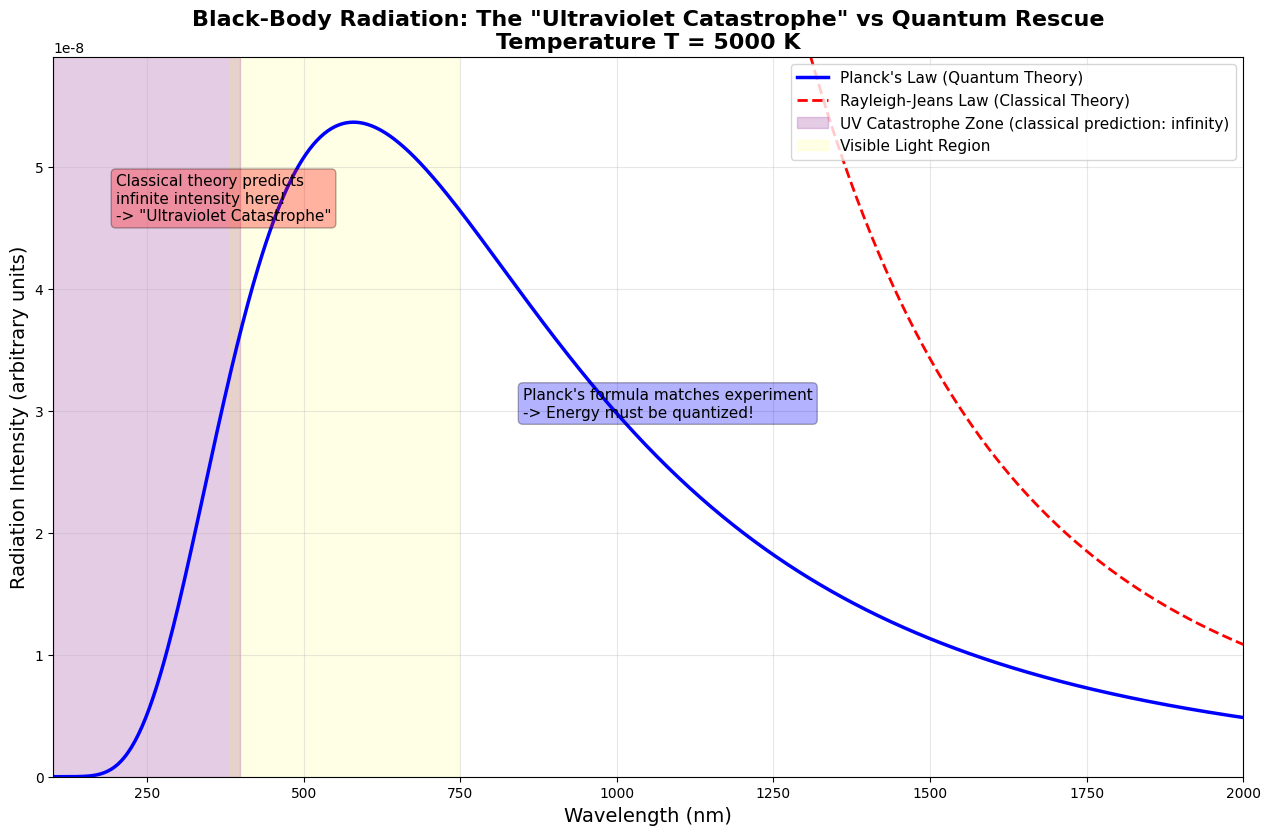
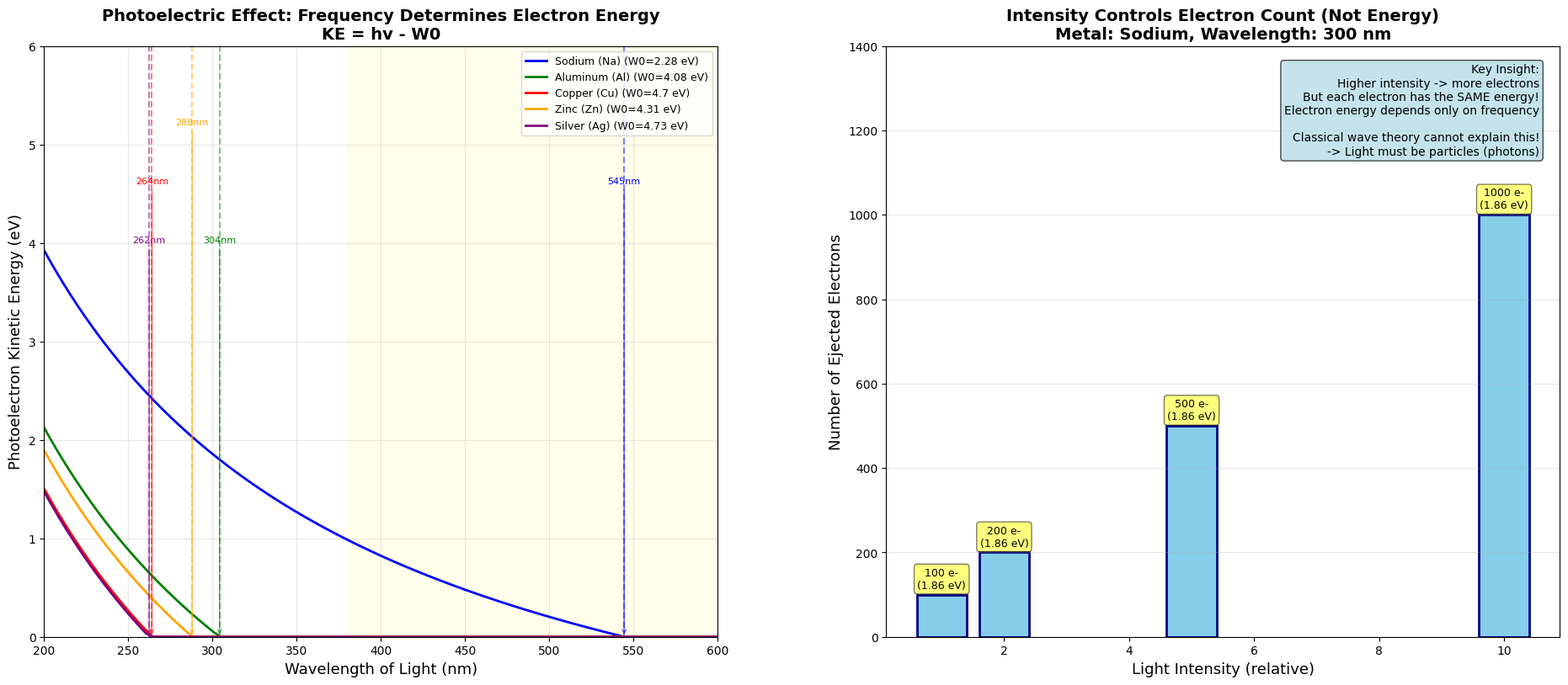
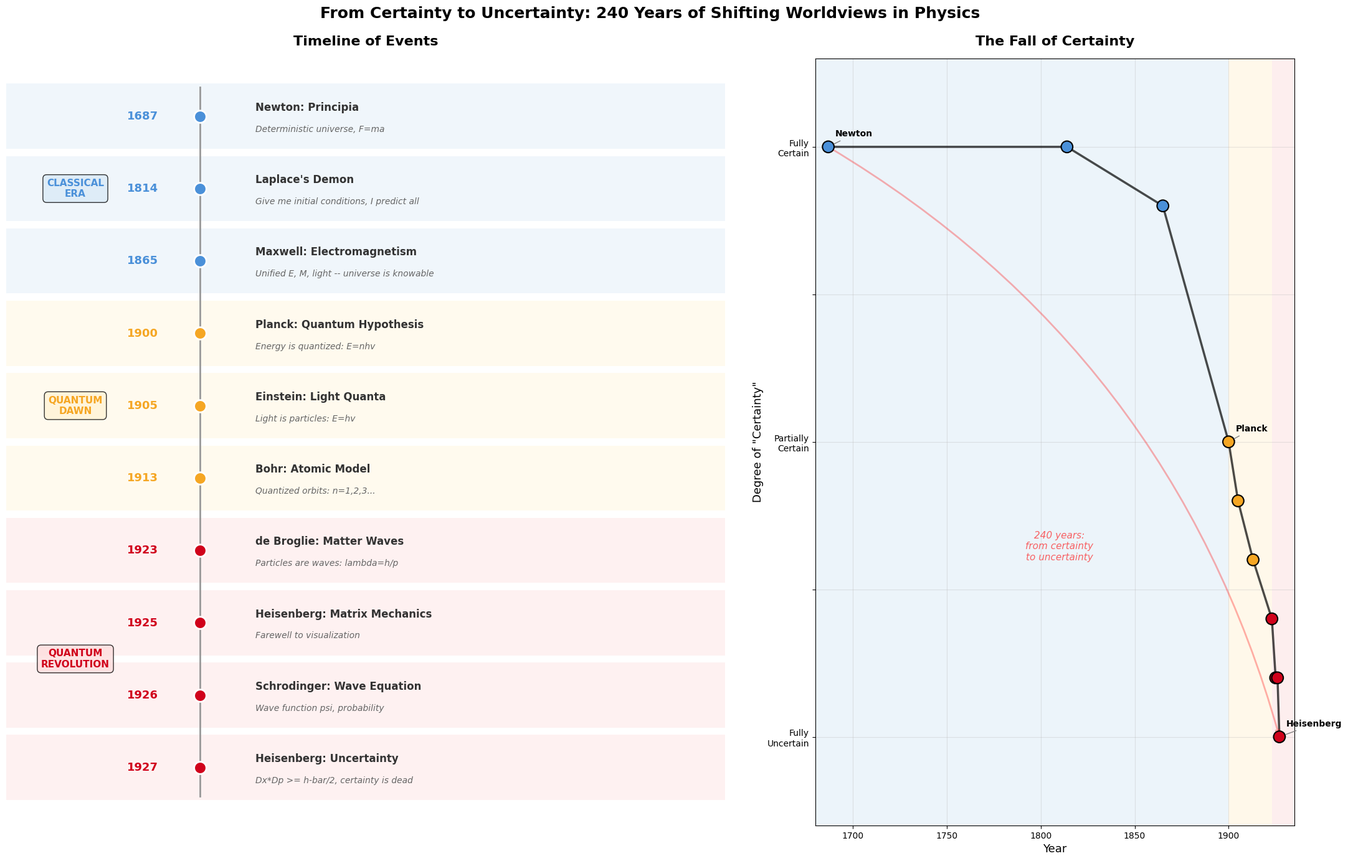

Here is the Python script that generated these plots, in order:
"""
The Eve of the Quantum Revolution -- When Newton's Universe Began to Crumble
Season 2 Article 01: Free Version

Author: Wina @ Code & Cogito
Series: Quantum Mechanics Meets Eastern Philosophy #01/12

This script recreates three historic physics discoveries using Python:
  1. Black-body radiation: the Ultraviolet Catastrophe vs Planck's quantum rescue
  2. The photoelectric effect: Einstein's light-quantum hypothesis
  3. The death of determinism: 240 years from Newton to Heisenberg

Requirements:
    pip install numpy matplotlib scipy
"""

import numpy as np
import matplotlib.pyplot as plt
from scipy.constants import h, c, k

# ---------------------------------------------------------------------------
# Font configuration
# ---------------------------------------------------------------------------
plt.rcParams['font.sans-serif'] = ['Arial', 'Helvetica']
plt.rcParams['axes.unicode_minus'] = False

print("=" * 70)
print("The Eve of the Quantum Revolution")
print("Season 2 Article 01 -- Free Version")
print("Series: Quantum Mechanics Meets Eastern Philosophy #01/12")
print("=" * 70)
print()

# ===========================================================================
# Model 1: Black-Body Radiation -- Visualizing the "Ultraviolet Catastrophe"
# ===========================================================================

def planck_law(wavelength, T):
    """Planck's law (quantum theory)"""
    return (8 * np.pi * h * c / wavelength**5) / (np.exp(h * c / (wavelength * k * T)) - 1)


def rayleigh_jeans_law(wavelength, T):
    """Rayleigh-Jeans law (classical theory)"""
    return 8 * np.pi * k * T / wavelength**4


def visualize_blackbody_radiation():
    """Visualize black-body radiation: classical vs quantum at T=5000K."""

    print("\n[Model 1] Black-Body Radiation at 5000 K")
    print("-" * 70)

    wavelength_nm = np.linspace(100, 3000, 1000)
    wavelength_m = wavelength_nm * 1e-9
    T = 5000  # Approximate surface temperature of the Sun

    planck_intensity = planck_law(wavelength_m, T)
    rayleigh_intensity = rayleigh_jeans_law(wavelength_m, T)

    fig, ax = plt.subplots(figsize=(14, 9))

    # Quantum theory (blue solid line)
    ax.plot(wavelength_nm, planck_intensity * 1e-13,
            'b-', linewidth=2.5, label="Planck's Law (Quantum Theory)")

    # Classical theory (red dashed line) -- only long wavelengths; short wavelengths blow up
    mask = wavelength_nm > 500
    ax.plot(wavelength_nm[mask], rayleigh_intensity[mask] * 1e-13,
            'r--', linewidth=2, label='Rayleigh-Jeans Law (Classical Theory)')

    # UV Catastrophe zone
    uv_region = wavelength_nm < 400
    ax.fill_between(wavelength_nm[uv_region], 0,
                    np.max(planck_intensity * 1e-13) * 1.2,
                    alpha=0.2, color='purple',
                    label='UV Catastrophe Zone (classical prediction: infinity)')

    # Visible light region
    visible_region = (wavelength_nm >= 380) & (wavelength_nm <= 750)
    ax.fill_between(wavelength_nm[visible_region], 0,
                    np.max(planck_intensity * 1e-13) * 1.2,
                    alpha=0.1, color='yellow', label='Visible Light Region')

    ax.set_xlabel('Wavelength (nm)', fontsize=14)
    ax.set_ylabel('Radiation Intensity (arbitrary units)', fontsize=14)
    ax.set_title(
        f'Black-Body Radiation: The "Ultraviolet Catastrophe" vs Quantum Rescue\n'
        f'Temperature T = {T} K',
        fontsize=16, fontweight='bold')
    ax.legend(fontsize=11, loc='upper right')
    ax.grid(True, alpha=0.3)
    ax.set_xlim(100, 2000)
    ax.set_ylim(0, np.max(planck_intensity * 1e-13) * 1.1)

    ax.text(200, np.max(planck_intensity * 1e-13) * 0.85,
            'Classical theory predicts\ninfinite intensity here!\n-> "Ultraviolet Catastrophe"',
            fontsize=11, bbox=dict(boxstyle='round', facecolor='red', alpha=0.3))

    ax.text(850, np.max(planck_intensity * 1e-13) * 0.55,
            "Planck's formula matches experiment\n-> Energy must be quantized!",
            fontsize=11, bbox=dict(boxstyle='round', facecolor='blue', alpha=0.3))

    plt.subplots_adjust(left=0.10, right=0.95, top=0.90, bottom=0.10)
    plt.savefig('blackbody_radiation.png', dpi=300, bbox_inches='tight')
    plt.show()

    # Verify with Wien's displacement law and Stefan-Boltzmann law
    peak_wavelength = 2.898e-3 / T
    print(f"\n[Wien's Displacement Law]")
    print(f"  Temperature T = {T} K")
    print(f"  Peak wavelength lambda_max = {peak_wavelength*1e9:.1f} nm")

    stefan_boltzmann = 5.67e-8
    total_power = stefan_boltzmann * T**4
    print(f"\n[Stefan-Boltzmann Law]")
    print(f"  Total radiated power proportional to T^4 = {total_power:.2e} W/m2")


# ===========================================================================
# Model 2: The Photoelectric Effect -- Einstein's Light Quanta
# ===========================================================================

def photoelectric_effect_simulation():
    """Photoelectric effect simulation with five metals."""

    print("\n[Model 2] Photoelectric Effect")
    print("-" * 70)

    metals = {
        'Sodium (Na)': 2.28,
        'Aluminum (Al)': 4.08,
        'Copper (Cu)': 4.70,
        'Zinc (Zn)': 4.31,
        'Silver (Ag)': 4.73
    }

    wavelengths = np.linspace(200, 600, 100)
    frequencies = c / (wavelengths * 1e-9)
    photon_energies = h * frequencies / 1.6e-19  # Convert to eV

    fig, (ax1, ax2) = plt.subplots(1, 2, figsize=(20, 9))

    # --- Left plot: Cutoff frequencies for different metals ---
    colors = ['blue', 'green', 'red', 'orange', 'purple']

    for (metal, work_function), color in zip(metals.items(), colors):
        kinetic_energy = photon_energies - work_function
        kinetic_energy[kinetic_energy < 0] = 0

        ax1.plot(wavelengths, kinetic_energy,
                 linewidth=2, label=f'{metal} (W0={work_function} eV)', color=color)

        cutoff_wavelength = h * c / (work_function * 1.6e-19) * 1e9
        ax1.axvline(cutoff_wavelength, color=color, linestyle='--', alpha=0.5)

    # Collect cutoff wavelengths and stagger labels to avoid overlap
    cutoff_data = []
    for (metal, work_function), color in zip(metals.items(), colors):
        cutoff_wavelength = h * c / (work_function * 1.6e-19) * 1e9
        cutoff_data.append((cutoff_wavelength, metal.split()[0], color))

    # Sort by wavelength so we can stagger
    cutoff_data.sort(key=lambda x: x[0])
    y_positions = [4.0, 4.6, 5.2, 4.0, 4.6]  # stagger heights
    for i, (cw, name, color) in enumerate(cutoff_data):
        ax1.annotate(f'{cw:.0f}nm',
                     xy=(cw, 0), xytext=(cw, y_positions[i]),
                     fontsize=8, color=color, ha='center',
                     arrowprops=dict(arrowstyle='->', color=color, alpha=0.6))

    ax1.set_xlabel('Wavelength of Light (nm)', fontsize=13)
    ax1.set_ylabel('Photoelectron Kinetic Energy (eV)', fontsize=13)
    ax1.set_title('Photoelectric Effect: Frequency Determines Electron Energy\n'
                  'KE = hv - W0',
                  fontsize=14, fontweight='bold')
    ax1.legend(fontsize=9, loc='upper right')
    ax1.grid(True, alpha=0.3)
    ax1.set_xlim(200, 600)
    ax1.set_ylim(0, 6)
    ax1.axvspan(380, 600, alpha=0.08, color='yellow')

    # --- Right plot: Light intensity vs number of electrons (not energy) ---
    intensities = np.array([1, 2, 5, 10])
    wavelength_fixed = 300  # nm
    photon_energy_fixed = h * c / (wavelength_fixed * 1e-9) / 1.6e-19

    work_function_Na = metals['Sodium (Na)']

    if photon_energy_fixed > work_function_Na:
        electron_counts = intensities * 100
        electron_energy = photon_energy_fixed - work_function_Na

        bars = ax2.bar(intensities, electron_counts, width=0.8,
                       color='skyblue', edgecolor='navy', linewidth=2)

        for bar, count in zip(bars, electron_counts):
            ax2.text(bar.get_x() + bar.get_width()/2, bar.get_height() + 15,
                     f'{int(count)} e-\n({electron_energy:.2f} eV)',
                     ha='center', fontsize=9,
                     bbox=dict(boxstyle='round', facecolor='yellow', alpha=0.5))

    ax2.set_xlabel('Light Intensity (relative)', fontsize=13)
    ax2.set_ylabel('Number of Ejected Electrons', fontsize=13)
    ax2.set_title(
        f'Intensity Controls Electron Count (Not Energy)\n'
        f'Metal: Sodium, Wavelength: {wavelength_fixed} nm',
        fontsize=14, fontweight='bold')
    ax2.grid(True, alpha=0.3, axis='y')
    ax2.set_ylim(0, 1400)

    ax2.text(0.97, 0.97,
             'Key Insight:\n'
             'Higher intensity -> more electrons\n'
             'But each electron has the SAME energy!\n'
             'Electron energy depends only on frequency\n\n'
             'Classical wave theory cannot explain this!\n'
             '-> Light must be particles (photons)',
             fontsize=10, transform=ax2.transAxes,
             verticalalignment='top', horizontalalignment='right',
             bbox=dict(boxstyle='round', facecolor='lightblue', alpha=0.7))

    plt.subplots_adjust(left=0.07, right=0.97, top=0.88, bottom=0.10, wspace=0.25)
    plt.savefig('photoelectric_effect.png', dpi=300, bbox_inches='tight')
    plt.show()

    # --- Virtual lab printout ---
    print("\n" + "=" * 60)
    print("[Photoelectric Effect Virtual Lab]")
    print("=" * 60)

    chosen_metal = 'Zinc (Zn)'
    work_function = metals[chosen_metal]
    print(f"\nSelected: {chosen_metal}")
    print(f"Work function W0 = {work_function} eV")
    print(f"Cutoff wavelength lambda_0 = {h * c / (work_function * 1.6e-19) * 1e9:.1f} nm")

    test_wavelengths = [200, 300, 400, 500]
    print("\nExperimental Results:")
    print("-" * 60)
    print(f"{'Wavelength(nm)':<16} {'Photon E (eV)':<16} {'Electron KE(eV)':<16} {'Result'}")
    print("-" * 60)

    for wl in test_wavelengths:
        photon_e = h * c / (wl * 1e-9) / 1.6e-19
        ke = photon_e - work_function
        if ke > 0:
            result = "Electron ejected!"
        else:
            result = "No ejection"
        print(f"{wl:<16} {photon_e:<16.2f} {max(0, ke):<16.2f} {result}")


# ===========================================================================
# Model 3: The Death of Determinism -- From Newton to Heisenberg
# ===========================================================================

def determinism_timeline():
    """Visualize the transformation of physics' worldview over 240 years.
    Two-panel design: left = vertical timeline, right = certainty curve."""

    print("\n[Model 3] The Death of Determinism")
    print("-" * 70)

    events = [
        (1687, "Newton: Principia",          "Deterministic universe, F=ma",           'classical', 1.0),
        (1814, "Laplace's Demon",             "Give me initial conditions, I predict all", 'classical', 1.0),
        (1865, "Maxwell: Electromagnetism",    "Unified E, M, light -- universe is knowable", 'classical', 0.9),
        (1900, "Planck: Quantum Hypothesis",   "Energy is quantized: E=nhv",             'dawn',      0.5),
        (1905, "Einstein: Light Quanta",       "Light is particles: E=hv",               'dawn',      0.4),
        (1913, "Bohr: Atomic Model",           "Quantized orbits: n=1,2,3...",           'dawn',      0.3),
        (1923, "de Broglie: Matter Waves",     "Particles are waves: lambda=h/p",        'revolution', 0.2),
        (1925, "Heisenberg: Matrix Mechanics", "Farewell to visualization",              'revolution', 0.1),
        (1926, "Schrodinger: Wave Equation",   "Wave function psi, probability",         'revolution', 0.1),
        (1927, "Heisenberg: Uncertainty",      "Dx*Dp >= h-bar/2, certainty is dead",    'revolution', 0.0),
    ]

    era_colors = {
        'classical':  '#4A90D9',
        'dawn':       '#F5A623',
        'revolution': '#D0021B',
    }
    era_bg = {
        'classical':  '#DAEAF6',
        'dawn':       '#FFF3D6',
        'revolution': '#FDDEDE',
    }

    fig, (ax_timeline, ax_curve) = plt.subplots(1, 2, figsize=(22, 14),
                                                 gridspec_kw={'width_ratios': [3, 2]})

    # ===== LEFT PANEL: Vertical Timeline =====
    n = len(events)
    y_positions = list(range(n - 1, -1, -1))  # top to bottom

    for i, (year, person, desc, era, cert) in enumerate(events):
        y = y_positions[i]
        color = era_colors[era]
        bg = era_bg[era]

        # Timeline dot
        ax_timeline.scatter(0.3, y, s=200, c=color, edgecolor='white',
                           linewidth=2, zorder=5)

        # Year label (left side)
        ax_timeline.text(0.15, y, str(year), fontsize=13, fontweight='bold',
                        ha='right', va='center', color=color)

        # Event card (right side)
        ax_timeline.text(0.5, y + 0.12, person, fontsize=12, fontweight='bold',
                        ha='left', va='center', color='#333333')
        ax_timeline.text(0.5, y - 0.18, desc, fontsize=10,
                        ha='left', va='center', color='#666666', style='italic')

        # Background band
        ax_timeline.axhspan(y - 0.45, y + 0.45, xmin=0.0, xmax=1.0,
                           facecolor=bg, alpha=0.4, zorder=0)

    # Vertical line connecting dots
    ax_timeline.plot([0.3, 0.3], [-0.4, n - 0.6], color='#999999',
                    linewidth=2, zorder=1)

    # Era labels on the far left
    ax_timeline.text(-0.15, 8, 'CLASSICAL\nERA', fontsize=11, fontweight='bold',
                    ha='center', va='center', color=era_colors['classical'],
                    bbox=dict(boxstyle='round,pad=0.4', facecolor=era_bg['classical'], alpha=0.8))
    ax_timeline.text(-0.15, 5, 'QUANTUM\nDAWN', fontsize=11, fontweight='bold',
                    ha='center', va='center', color=era_colors['dawn'],
                    bbox=dict(boxstyle='round,pad=0.4', facecolor=era_bg['dawn'], alpha=0.8))
    ax_timeline.text(-0.15, 1.5, 'QUANTUM\nREVOLUTION', fontsize=11, fontweight='bold',
                    ha='center', va='center', color=era_colors['revolution'],
                    bbox=dict(boxstyle='round,pad=0.4', facecolor=era_bg['revolution'], alpha=0.8))

    ax_timeline.set_xlim(-0.4, 2.2)
    ax_timeline.set_ylim(-0.8, n - 0.2)
    ax_timeline.axis('off')
    ax_timeline.set_title('Timeline of Events', fontsize=16, fontweight='bold', pad=15)

    # ===== RIGHT PANEL: Certainty Curve =====
    years = [e[0] for e in events]
    certs = [e[4] for e in events]
    colors_list = [era_colors[e[3]] for e in events]

    ax_curve.plot(years, certs, 'k-', linewidth=2.5, alpha=0.7, zorder=2)
    ax_curve.scatter(years, certs, c=colors_list, s=180,
                    edgecolor='black', linewidth=1.5, zorder=5)

    # Background era shading
    ax_curve.axvspan(1680, 1900, facecolor=era_bg['classical'], alpha=0.5)
    ax_curve.axvspan(1900, 1923, facecolor=era_bg['dawn'], alpha=0.5)
    ax_curve.axvspan(1923, 1935, facecolor=era_bg['revolution'], alpha=0.5)

    # Only label a few key points to avoid clutter
    key_labels = {
        1687: 'Newton',
        1900: 'Planck',
        1927: 'Heisenberg',
    }
    for year, cert in zip(years, certs):
        if year in key_labels:
            ax_curve.annotate(key_labels[year],
                            xy=(year, cert),
                            xytext=(8, 12), textcoords='offset points',
                            fontsize=10, fontweight='bold',
                            arrowprops=dict(arrowstyle='->', color='gray', lw=1))

    ax_curve.set_xlabel('Year', fontsize=13)
    ax_curve.set_ylabel('Degree of "Certainty"', fontsize=13)
    ax_curve.set_title('The Fall of Certainty', fontsize=16, fontweight='bold', pad=15)
    ax_curve.set_xlim(1680, 1935)
    ax_curve.set_ylim(-0.15, 1.15)
    ax_curve.set_yticks([0, 0.25, 0.5, 0.75, 1.0])
    ax_curve.set_yticklabels(['Fully\nUncertain', '', 'Partially\nCertain', '', 'Fully\nCertain'])
    ax_curve.grid(True, alpha=0.3)

    # Arrow annotation for the dramatic drop
    ax_curve.annotate('',
                     xy=(1927, 0.0), xycoords='data',
                     xytext=(1687, 1.0), textcoords='data',
                     arrowprops=dict(arrowstyle='->', color='red',
                                    lw=2, alpha=0.3,
                                    connectionstyle='arc3,rad=-0.2'))
    ax_curve.text(1810, 0.3, '240 years:\nfrom certainty\nto uncertainty',
                 fontsize=11, ha='center', color='red', alpha=0.6,
                 style='italic')

    fig.suptitle('From Certainty to Uncertainty: 240 Years of Shifting Worldviews in Physics',
                fontsize=18, fontweight='bold', y=0.98)
    plt.subplots_adjust(left=0.03, right=0.97, top=0.92, bottom=0.04, wspace=0.15)
    plt.savefig('determinism_timeline.png', dpi=300, bbox_inches='tight')
    plt.show()

    # --- Worldview comparison table ---
    print("\n" + "=" * 70)
    print("[Three Worldviews in Physics]")
    print("=" * 70)

    worldviews = [
        {'Era': 'Classical (1687-1900)', 'Key Figures': 'Newton, Laplace',
         'Core Belief': 'Determinism', 'Universe Metaphor': 'Precision clockwork',
         'Causality': 'Past determines future',
         'Free Will': 'An illusion (all is predetermined)',
         'Role of God': 'The Prime Mover'},
        {'Era': 'Quantum Dawn (1900-1925)', 'Key Figures': 'Planck, Einstein',
         'Core Belief': 'Energy is discontinuous', 'Universe Metaphor': 'A glitching clock',
         'Causality': 'Still causal, but with limits',
         'Free Will': 'Uncertain',
         'Role of God': '"Does not play dice" (Einstein insisted)'},
        {'Era': 'Quantum Revolution (1925-present)', 'Key Figures': 'Heisenberg, Schrodinger, Bohr',
         'Core Belief': 'Fundamental uncertainty', 'Universe Metaphor': 'A probability cloud',
         'Causality': 'Only probabilities, no certainties',
         'Free Will': 'Possibly real (room exists)',
         'Role of God': '"Does play dice" (Bohr)'}
    ]

    for wv in worldviews:
        print(f"\n[{wv['Era']}]")
        for key, value in wv.items():
            if key != 'Era':
                print(f"  {key:<18}: {value}")


# ===========================================================================
# Run all models
# ===========================================================================

print("\nGenerating visualizations...\n")

visualize_blackbody_radiation()
photoelectric_effect_simulation()
determinism_timeline()

# ===========================================================================
# Summary
# ===========================================================================

print("\n" + "=" * 70)
print("All visualizations complete!")
print("=" * 70)
print("\nGenerated plots:")
print("  1. blackbody_radiation.png    -- Classical vs Quantum at 5000 K")
print("  2. photoelectric_effect.png   -- Five metals + intensity analysis")
print("  3. determinism_timeline.png   -- 240 years, 10 key events")
print()
print("Key takeaways:")
print("  - Planck's constant h = 6.626e-34 J*s changed physics forever")
print("  - Light is both wave and particle (wave-particle duality)")
print("  - The universe is not deterministic; uncertainty is fundamental")
print("  - Eastern philosophy (Tao Te Ching, Heart Sutra) resonates with")
print("    quantum insights about the limits of language and knowledge")
print("=" * 70)
